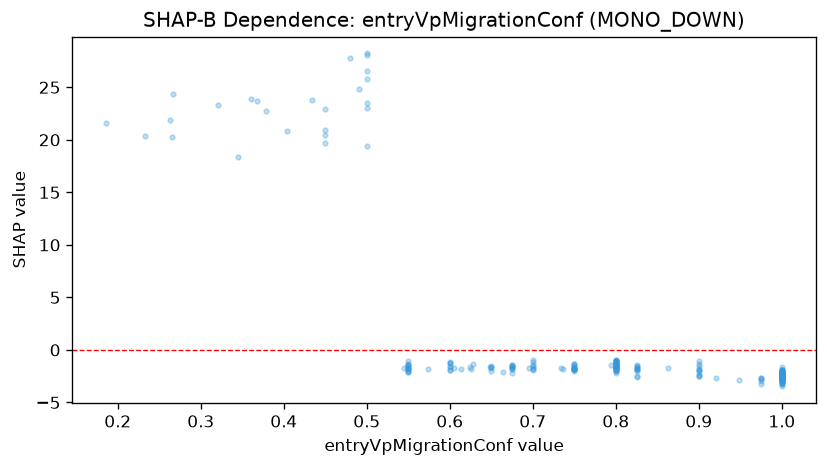

Source data for this figure (header and first rows):
feature_value, shap_value
1.0, -2.651
0.948, -2.817
0.434, 23.77
1.0, -2.093
0.8, -1.821
0.736, -1.777
0.5, 19.39
0.8, -1.35
0.863, -1.725
0.368, 23.68
0.55, -1.732
0.55, -1.402
0.75, -1.948
0.625, -1.792
1.0, -2.17
0.75, -1.36
0.6, -1.506
0.55, -1.711
1.0, -2.715
1.0, -2.41
1.0, -1.894
1.0, -2.879
1.0, -2.874
0.8, -1.544
0.75, -1.523
0.75, -1.759
1.0, -2.428
0.75, -1.767
1.0, -2.587
1.0, -2.634
0.675, -1.461
0.7, -1.186
1.0, -1.953
1.0, -2.677
0.8, -1.367
1.0, -1.934
0.45, 20.46
1.0, -3.014
0.5, 22.98
0.825, -1.741
1.0, -2.555
1.0, -2.568
1.0, -3.044
0.8, -1.387
0.8, -0.9882
1.0, -2.97
0.233, 20.35
0.8, -1.467
0.8, -1.173
0.675, -1.637
0.675, -1.412
0.8, -1.176
1.0, -2.576
0.825, -1.797
1.0, -2.723
1.0, -2.302
0.45, 22.94
0.55, -1.369
0.75, -1.708
0.825, -1.645
... 160 more rows
